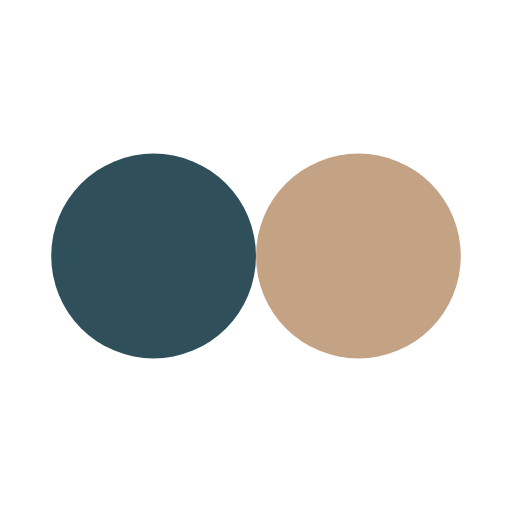
t = 0.00 s
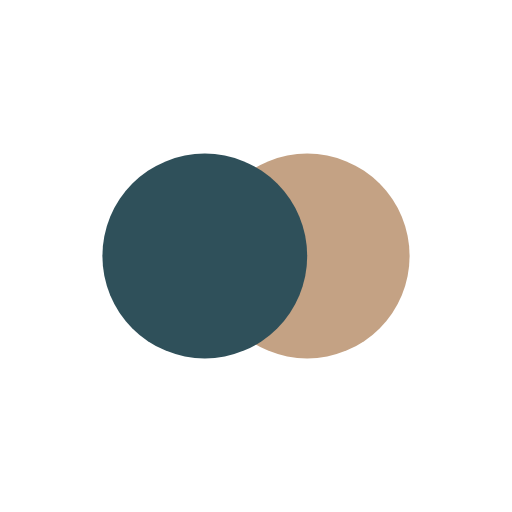
t = 0.13 s
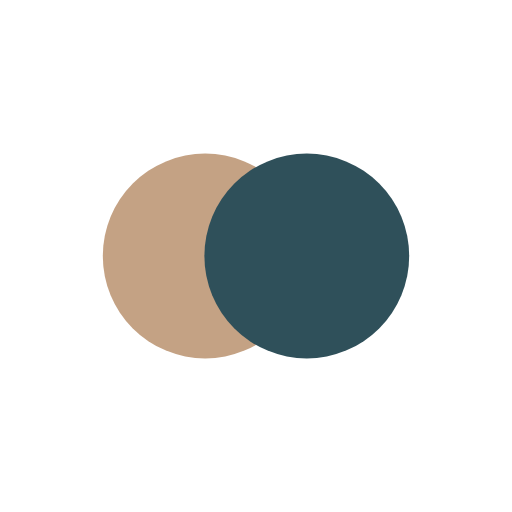
t = 0.37 s
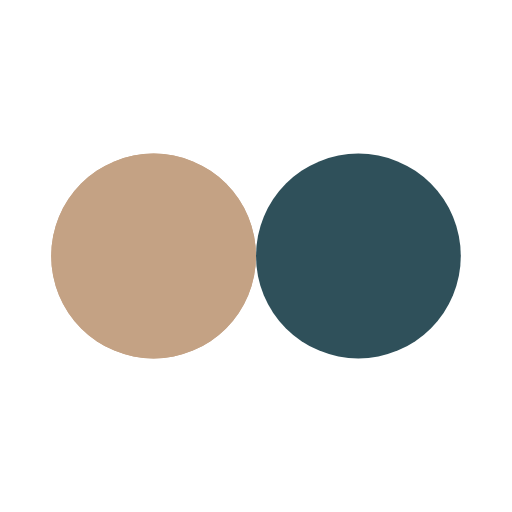
t = 0.50 s
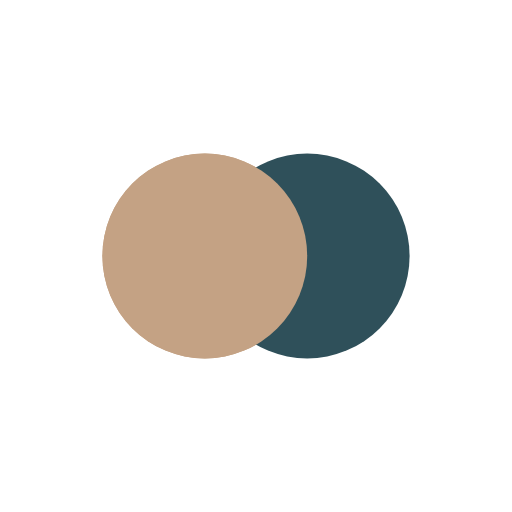
t = 0.63 s
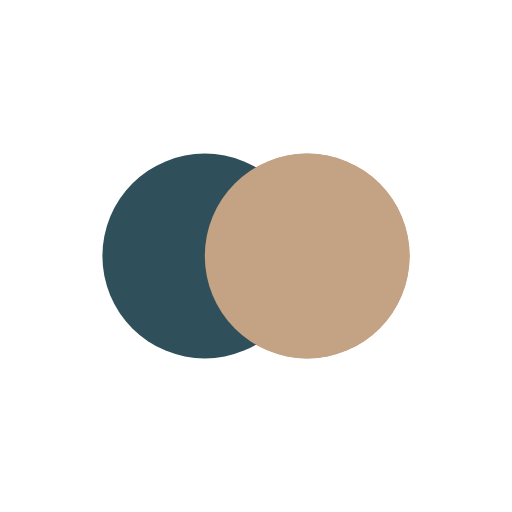
t = 0.88 s

The animated SVG that drew these frames (rendered in a browser with its animation timeline set to each time). Animation: 4 SMIL elements (animate=4); one cycle of 1.00 s, repeats indefinitely.

<svg xmlns="http://www.w3.org/2000/svg" viewBox="0 0 100 100" preserveAspectRatio="xMidYMid" width="200" height="200" style="shape-rendering: auto; display: block; background: transparent;" xmlns:xlink="http://www.w3.org/1999/xlink"><g><circle r="20" fill="#c4a284" cy="50" cx="30">
  <animate begin="-0.5s" values="30;70;30" keyTimes="0;0.5;1" dur="1s" repeatCount="indefinite" attributeName="cx"></animate>
</circle>
<circle r="20" fill="#2f505a" cy="50" cx="70">
  <animate begin="0s" values="30;70;30" keyTimes="0;0.5;1" dur="1s" repeatCount="indefinite" attributeName="cx"></animate>
</circle>
<circle r="20" fill="#c4a284" cy="50" cx="30">
  <animate begin="-0.5s" values="30;70;30" keyTimes="0;0.5;1" dur="1s" repeatCount="indefinite" attributeName="cx"></animate>
  <animate repeatCount="indefinite" dur="1s" keyTimes="0;0.499;0.5;1" calcMode="discrete" values="0;0;1;1" attributeName="fill-opacity"></animate>
</circle><g></g></g><!-- [ldio] generated by https://loading.io --></svg>